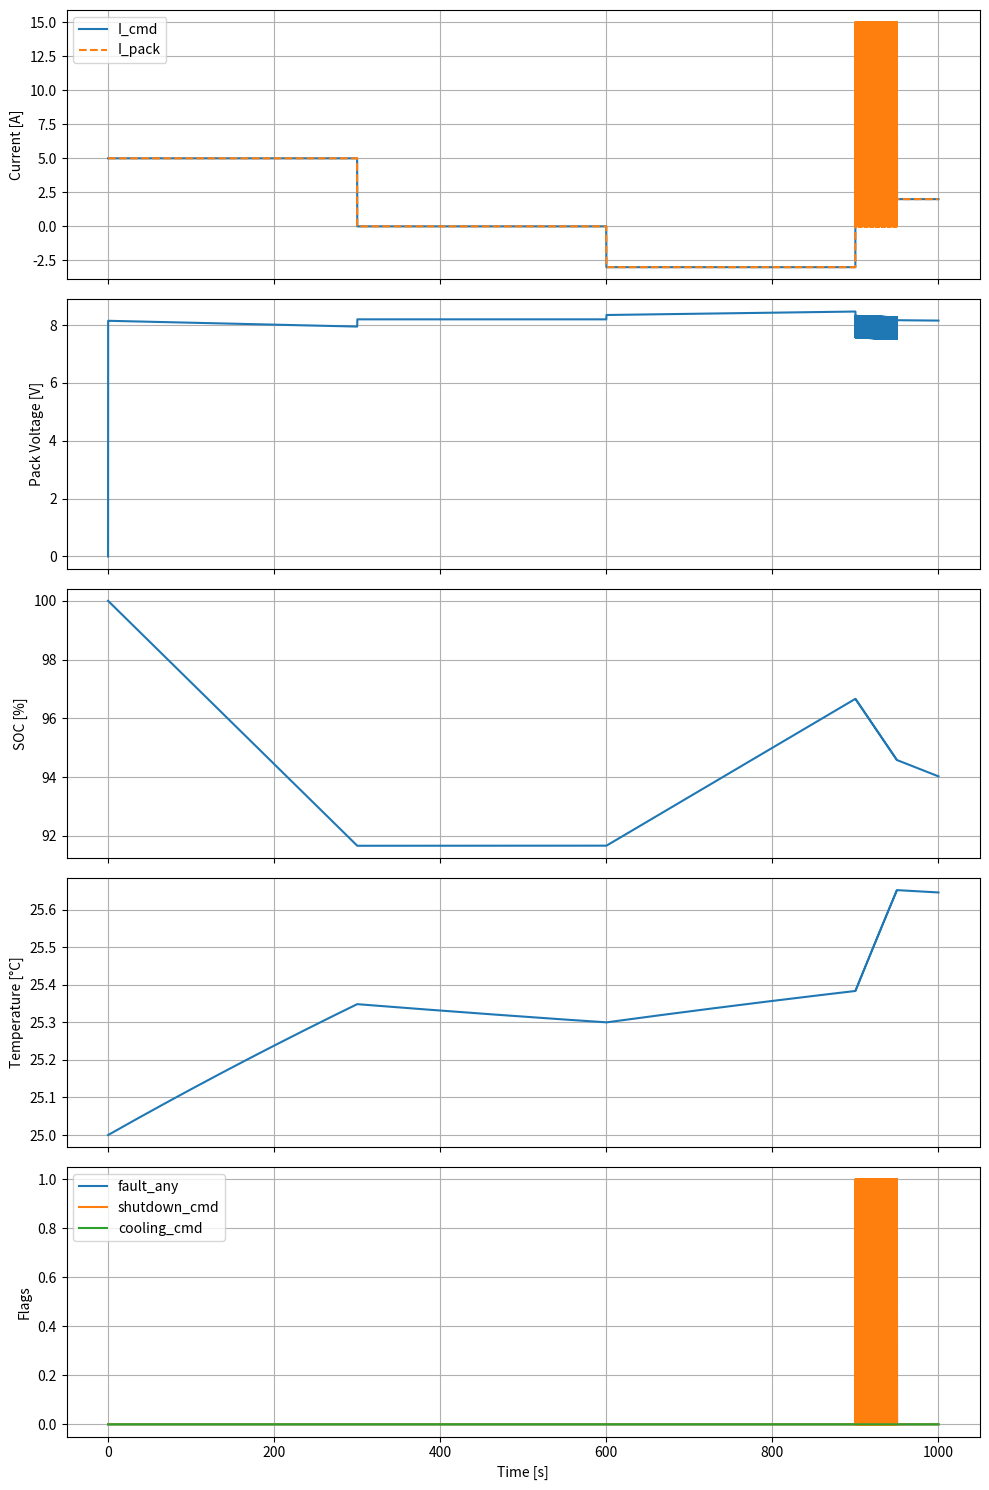

The matplotlib source for this figure:
import numpy as np
import matplotlib.pyplot as plt

# ============================================================
# 1. Simulation configuration
# ============================================================

DT = 0.1            # time step [s]
T_END = 1000.0      # total simulation time [s]
N_STEPS = int(T_END / DT) + 1

time = np.linspace(0.0, T_END, N_STEPS)

# CAN send period (e.g. 1 message per second)
CAN_PERIOD = 1.0

# CAN message ID for BMS status
BMS_STATUS_ID = 0x100

# ============================================================
# 2. Cell & pack parameters (2s2p Li-ion pack)
# ============================================================

# Single cell assumptions (simplified Li-ion)
V_MIN_CELL = 3.0        # V at 0% SOC
V_MAX_CELL = 4.2        # V at 100% SOC
C_CELL_AH  = 2.5        # cell capacity [Ah]
R_CELL     = 0.05       # internal resistance per cell [ohm]

# Pack configuration: 2 in series, 2 in parallel
N_SERIES   = 2
N_PARALLEL = 2

C_PACK_AH  = C_CELL_AH * N_PARALLEL         # Ah
R_STRING   = R_CELL * N_SERIES              # two in series
R_PACK     = R_STRING / N_PARALLEL          # two strings in parallel

# Capacity in Coulombs (for SOC update)
C_PACK_C   = C_PACK_AH * 3600.0             # [Coulomb]

# ============================================================
# 3. Thermal model parameters
# ============================================================

T_AMB       = 25.0     # ambient temperature [°C]
T_INIT      = 25.0     # initial pack temperature [°C]
K_HEAT      = 0.001    # heating gain (I^2 * R term)
K_COOL      = 0.0005   # cooling gain

# ============================================================
# 4. Protection thresholds
# ============================================================

V_OV_CELL = 4.25   # overvoltage [V]
V_UV_CELL = 2.90   # undervoltage [V]

T_OV      = 60.0   # overtemperature [°C]
T_UV      = 0.0    # undertemperature [°C]

I_OC      = 12.0   # overcurrent threshold [A]

# Cooling hysteresis
T_COOL_ON  = 50.0  # turn cooling on above this
T_COOL_OFF = 45.0  # turn cooling off below this

# ============================================================
# 5. Helper: current profile I_cmd(t)
# ============================================================

def current_profile(t: float) -> float:
    """
    Commanded pack current as a function of time.
    Positive -> discharge, Negative -> charge.
    """
    if t < 300.0:
        return 5.0      # Discharge at 5 A
    elif t < 600.0:
        return 0.0      # Rest
    elif t < 900.0:
        return -3.0     # Charge at -3 A
    elif t < 950.0:
        return 15.0     # Overcurrent spike
    else:
        return 2.0      # Small discharge

# ============================================================
# 6. CAN helper functions
# ============================================================

def encode_signed_16(value_decitenth: int) -> (int, int):
    """
    Encode a signed 16-bit integer (e.g. current*10) into low, high bytes
    using two's complement.
    """
    if value_decitenth < 0:
        value_decitenth = (1 << 16) + value_decitenth
    value_decitenth &= 0xFFFF
    lo = value_decitenth & 0xFF
    hi = (value_decitenth >> 8) & 0xFF
    return lo, hi

def decode_signed_16(lo: int, hi: int) -> int:
    """
    Decode a signed 16-bit integer from low, high bytes.
    """
    raw = lo | (hi << 8)
    if raw & 0x8000:  # negative
        raw -= 1 << 16
    return raw

def encode_bms_can_frame(v_pack, i_pack, soc_frac, faults, temp_c):
    """
    Build an 8-byte CAN data field with:
    Byte 0-1: pack voltage [0.1 V]
    Byte 2-3: pack current [0.1 A, signed]
    Byte 4  : SOC [%]
    Byte 5  : fault bitfield
    Byte 6  : temperature [°C] (clipped 0..255)
    Byte 7  : reserved
    """
    # Voltage in 0.1 V units
    v_decivolt = int(round(v_pack * 10.0))
    v_lo = v_decivolt & 0xFF
    v_hi = (v_decivolt >> 8) & 0xFF

    # Current in 0.1 A units, signed
    i_decitenth = int(round(i_pack * 10.0))
    i_lo, i_hi = encode_signed_16(i_decitenth)

    # SOC in %
    soc_pct = int(round(np.clip(soc_frac * 100.0, 0.0, 100.0)))

    # Temperature
    temp_enc = int(round(np.clip(temp_c, 0.0, 255.0)))

    data = [
        v_lo, v_hi,
        i_lo, i_hi,
        soc_pct & 0xFF,
        faults & 0xFF,
        temp_enc & 0xFF,
        0x00  # reserved
    ]
    return data

def decode_bms_can_frame(data):
    """
    Decode the BMS CAN data back to physical values.
    Returns: (v_pack, i_pack, soc_pct, fault_bits, temp_c)
    """
    v_raw = data[0] | (data[1] << 8)
    v_pack = v_raw / 10.0

    i_raw = decode_signed_16(data[2], data[3])
    i_pack = i_raw / 10.0

    soc_pct = data[4]
    fault_bits = data[5]
    temp_c = data[6]

    return v_pack, i_pack, soc_pct, fault_bits, temp_c

def vcu_state_from_frame(data):
    """
    Simple VCU logic:
      - If any fault bits set -> SHUTDOWN
      - Else if temperature > threshold -> COOLING
      - Else -> NORMAL
    """
    v_pack, i_pack, soc_pct, fault_bits, temp_c = decode_bms_can_frame(data)

    if fault_bits != 0:
        return "SHUTDOWN"
    elif temp_c > T_COOL_ON:
        return "COOLING"
    else:
        return "NORMAL"

# ============================================================
# 7. State arrays
# ============================================================

soc        = np.zeros(N_STEPS)    # SOC [0..1]
v_pack_arr = np.zeros(N_STEPS)    # pack voltage [V]
t_pack     = np.zeros(N_STEPS)    # pack temperature [°C]
i_cmd      = np.zeros(N_STEPS)    # commanded current [A]
i_pack     = np.zeros(N_STEPS)    # actual current [A] (after shutdown)

# Fault flags & commands
fault_overV   = np.zeros(N_STEPS, dtype=bool)
fault_underV  = np.zeros(N_STEPS, dtype=bool)
fault_overT   = np.zeros(N_STEPS, dtype=bool)
fault_underT  = np.zeros(N_STEPS, dtype=bool)
fault_overI   = np.zeros(N_STEPS, dtype=bool)

shutdown_cmd  = np.zeros(N_STEPS, dtype=bool)
cooling_cmd   = np.zeros(N_STEPS, dtype=bool)

# CAN log: list of dicts
can_log = []

# Initial conditions
soc[0]        = 1.0       # 100% SOC
t_pack[0]     = T_INIT
last_can_time = -CAN_PERIOD  # force immediate send at t=0

# ============================================================
# 8. Core simulation loop
# ============================================================

for k in range(N_STEPS - 1):
    t = time[k]

    # 1) Commanded current from profile
    I_ref = current_profile(t)
    i_cmd[k] = I_ref

    # 2) Apply shutdown logic: if shutdown already active, I=0
    if shutdown_cmd[k]:
        I = 0.0
    else:
        I = I_ref
    i_pack[k] = I

    # 3) SOC update using coulomb counting
    delta_Q = I * DT
    soc[k+1] = soc[k] - delta_Q / C_PACK_C
    soc[k+1] = max(0.0, min(1.0, soc[k+1]))

    # 4) Open-circuit voltage per cell (linear OCV-SOC)
    voc_cell = V_MIN_CELL + (V_MAX_CELL - V_MIN_CELL) * soc[k+1]
    voc_pack = N_SERIES * voc_cell

    # 5) Terminal voltage with ohmic drop
    v_pack = voc_pack - I * R_PACK
    v_pack_arr[k+1] = v_pack

    # Estimate per-cell voltage
    v_cell_est = v_pack / N_SERIES

    # 6) Temperature update (simple lumped model)
    q_gen   = K_HEAT * (I ** 2) * R_PACK
    q_cool  = K_COOL * (t_pack[k] - T_AMB)
    t_next  = t_pack[k] + (q_gen - q_cool) * DT
    t_pack[k+1] = t_next

    # 7) Fault detection
    overV  = v_cell_est > V_OV_CELL
    underV = v_cell_est < V_UV_CELL
    overT  = t_next > T_OV
    underT = t_next < T_UV
    overI  = abs(I) > I_OC

    fault_overV[k+1]  = overV
    fault_underV[k+1] = underV
    fault_overT[k+1]  = overT
    fault_underT[k+1] = underT
    fault_overI[k+1]  = overI

    # 8) Shutdown command (severe faults)
    if overV or overT or overI:
        shutdown_cmd[k+1] = True
    else:
        shutdown_cmd[k+1] = False  # or latch: = shutdown_cmd[k]

    # 9) Cooling command with hysteresis
    if t_next > T_COOL_ON:
        cooling_cmd[k+1] = True
    elif t_next < T_COOL_OFF:
        cooling_cmd[k+1] = False
    else:
        cooling_cmd[k+1] = cooling_cmd[k]

    # 10) Build fault bitfield for CAN
    fault_bits = (
        (1 if overV  else 0) << 0 |
        (1 if underV else 0) << 1 |
        (1 if overT  else 0) << 2 |
        (1 if underT else 0) << 3 |
        (1 if overI  else 0) << 4
    )

    # 11) CAN transmission at fixed period
    if t - last_can_time >= CAN_PERIOD:
        last_can_time = t
        data = encode_bms_can_frame(
            v_pack=v_pack,
            i_pack=I,
            soc_frac=soc[k+1],
            faults=fault_bits,
            temp_c=t_next
        )
        # VCU receives and decides state
        vcu_state = vcu_state_from_frame(data)

        can_log.append({
            "time": t,
            "id": BMS_STATUS_ID,
            "data": data,
            "vcu_state": vcu_state
        })

# Final step currents
i_cmd[-1]  = current_profile(time[-1])
i_pack[-1] = 0.0 if shutdown_cmd[-1] else i_cmd[-1]

# ============================================================
# 9. Plots
# ============================================================

fig, axs = plt.subplots(5, 1, figsize=(10, 15), sharex=True)

axs[0].plot(time, i_cmd, label="I_cmd")
axs[0].plot(time, i_pack, linestyle="--", label="I_pack")
axs[0].set_ylabel("Current [A]")
axs[0].legend()
axs[0].grid(True)

axs[1].plot(time, v_pack_arr)
axs[1].set_ylabel("Pack Voltage [V]")
axs[1].grid(True)

axs[2].plot(time, soc * 100.0)
axs[2].set_ylabel("SOC [%]")
axs[2].grid(True)

axs[3].plot(time, t_pack)
axs[3].set_ylabel("Temperature [°C]")
axs[3].grid(True)

fault_any = fault_overV | fault_underV | fault_overT | fault_underT | fault_overI
axs[4].plot(time, fault_any.astype(int), label="fault_any")
axs[4].plot(time, shutdown_cmd.astype(int), label="shutdown_cmd")
axs[4].plot(time, cooling_cmd.astype(int), label="cooling_cmd")
axs[4].set_ylabel("Flags")
axs[4].set_xlabel("Time [s]")
axs[4].legend()
axs[4].grid(True)

plt.tight_layout()
plt.show()

# ============================================================
# 10. Print a small CAN log sample
# ============================================================

print("Sample CAN messages:")
for entry in can_log[:10]:
    print(
        f"t={entry['time']:.1f}s  ID=0x{entry['id']:03X}  "
        f"data={entry['data']}  VCU_state={entry['vcu_state']}"
    )
